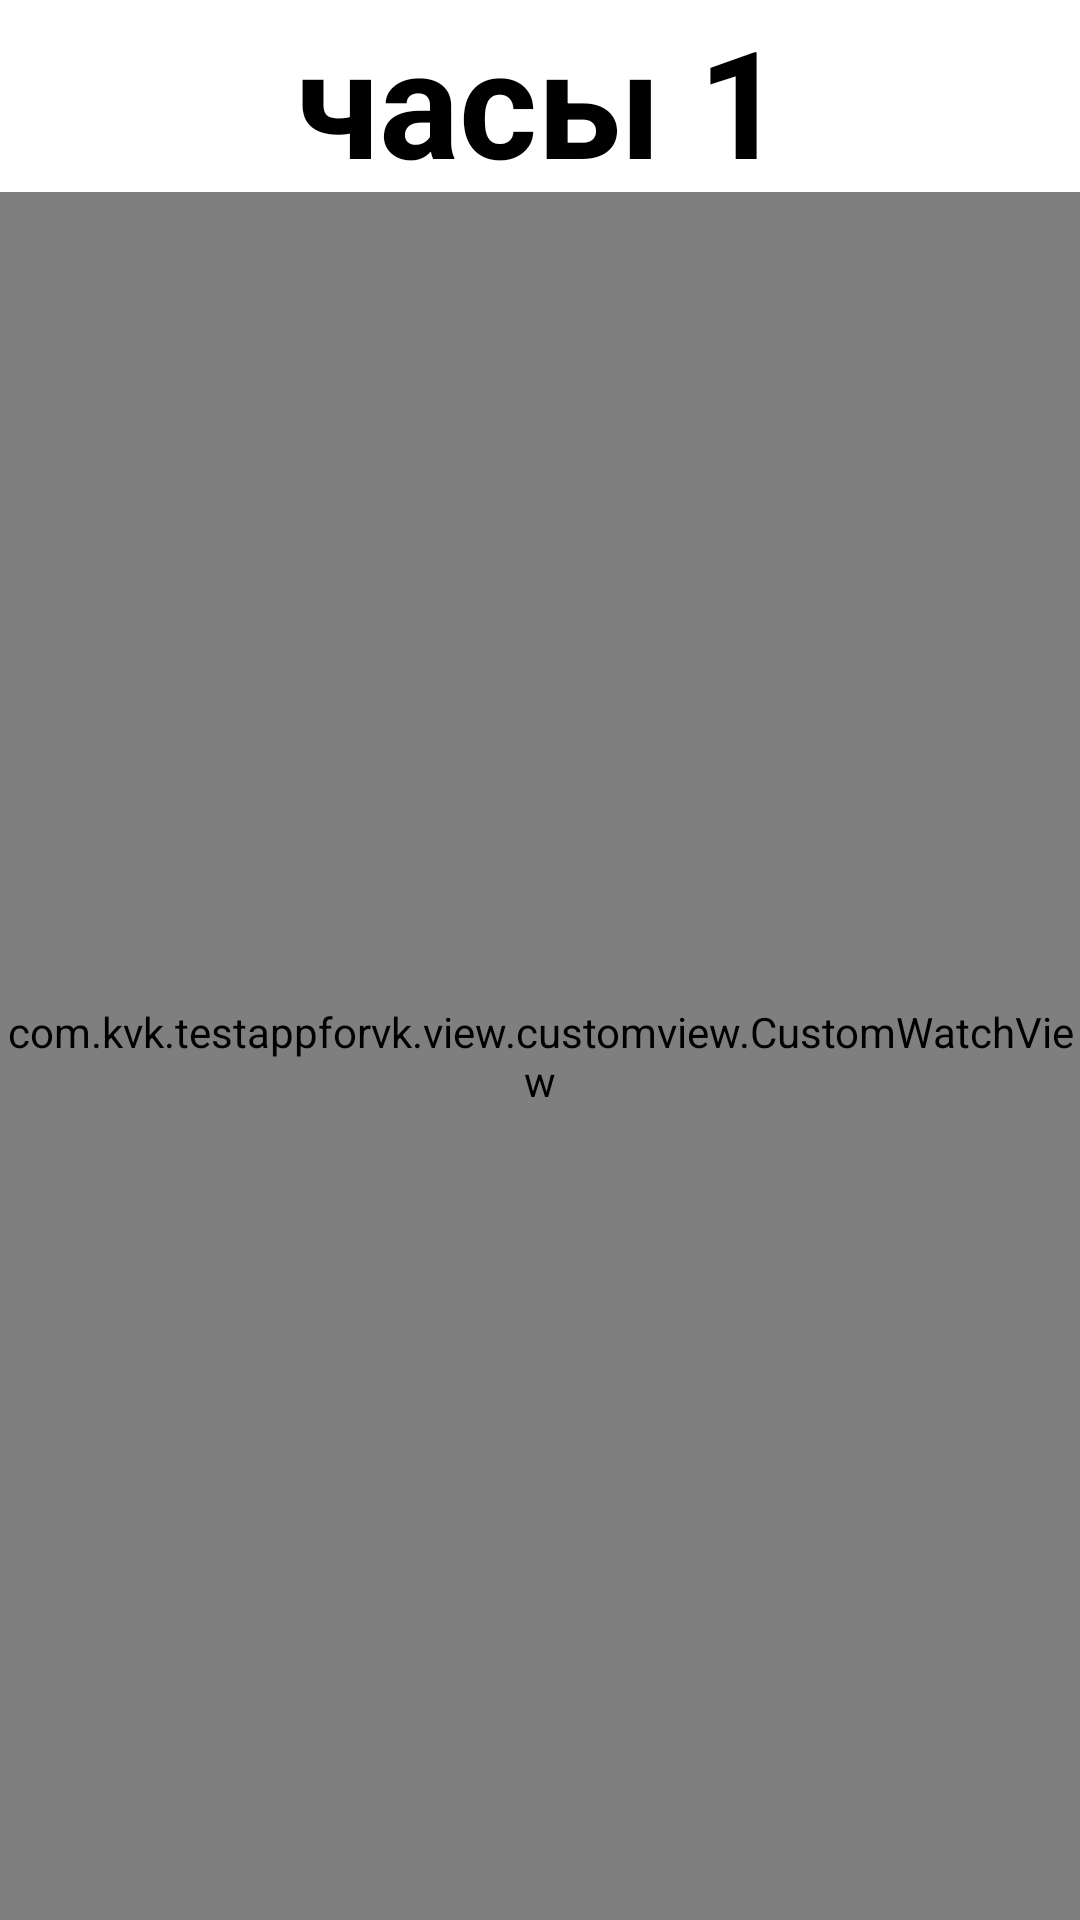

Produce the Android XML layout that renders to this screen, including the resource entries it uses.
<!-- AndroidManifest.xml: application theme Theme.TestAppForVk -->
<!-- res/layout/fragment_one.xml -->
<?xml version="1.0" encoding="utf-8"?>
<androidx.constraintlayout.widget.ConstraintLayout xmlns:android="http://schemas.android.com/apk/res/android"
    xmlns:tools="http://schemas.android.com/tools"
    android:layout_width="match_parent"
    android:layout_height="match_parent"
    android:background="@color/white"
    xmlns:app="http://schemas.android.com/apk/res-auto"
    tools:context=".view.fragments.FragmentOne">

    <TextView
        android:layout_width="match_parent"
        android:layout_height="0dp"
        android:gravity="center"
        android:text="часы 1"
        android:textStyle="bold"
        android:textSize="50sp"
        android:textColor="@color/black"
        app:layout_constraintHeight_percent="0.1"
        android:id="@+id/id_fragment_1_tv"
        app:layout_constraintTop_toTopOf="parent"/>

    <com.kvk.testappforvk.view.customview.CustomWatchView
        android:layout_width="match_parent"
        android:layout_centerInParent="true"
        app:layout_constraintTop_toBottomOf="@id/id_fragment_1_tv"
        app:layout_constraintBottom_toBottomOf="parent"
        android:layout_height="0dp"/>

</androidx.constraintlayout.widget.ConstraintLayout>
<!-- resources referenced by this layout -->
<resources>
  <style name="Theme.TestAppForVk" parent="Base.Theme.TestAppForVk" />
  <style name="Base.Theme.TestAppForVk" parent="Theme.Material3.DayNight.NoActionBar">
          
          
      </style>
  <!-- not gathered from this repository: default colours our renderer supplied (Android Studio template values) -->
  <color name="black">#FF000000</color>
  <color name="white">#FFFFFFFF</color>
</resources>
